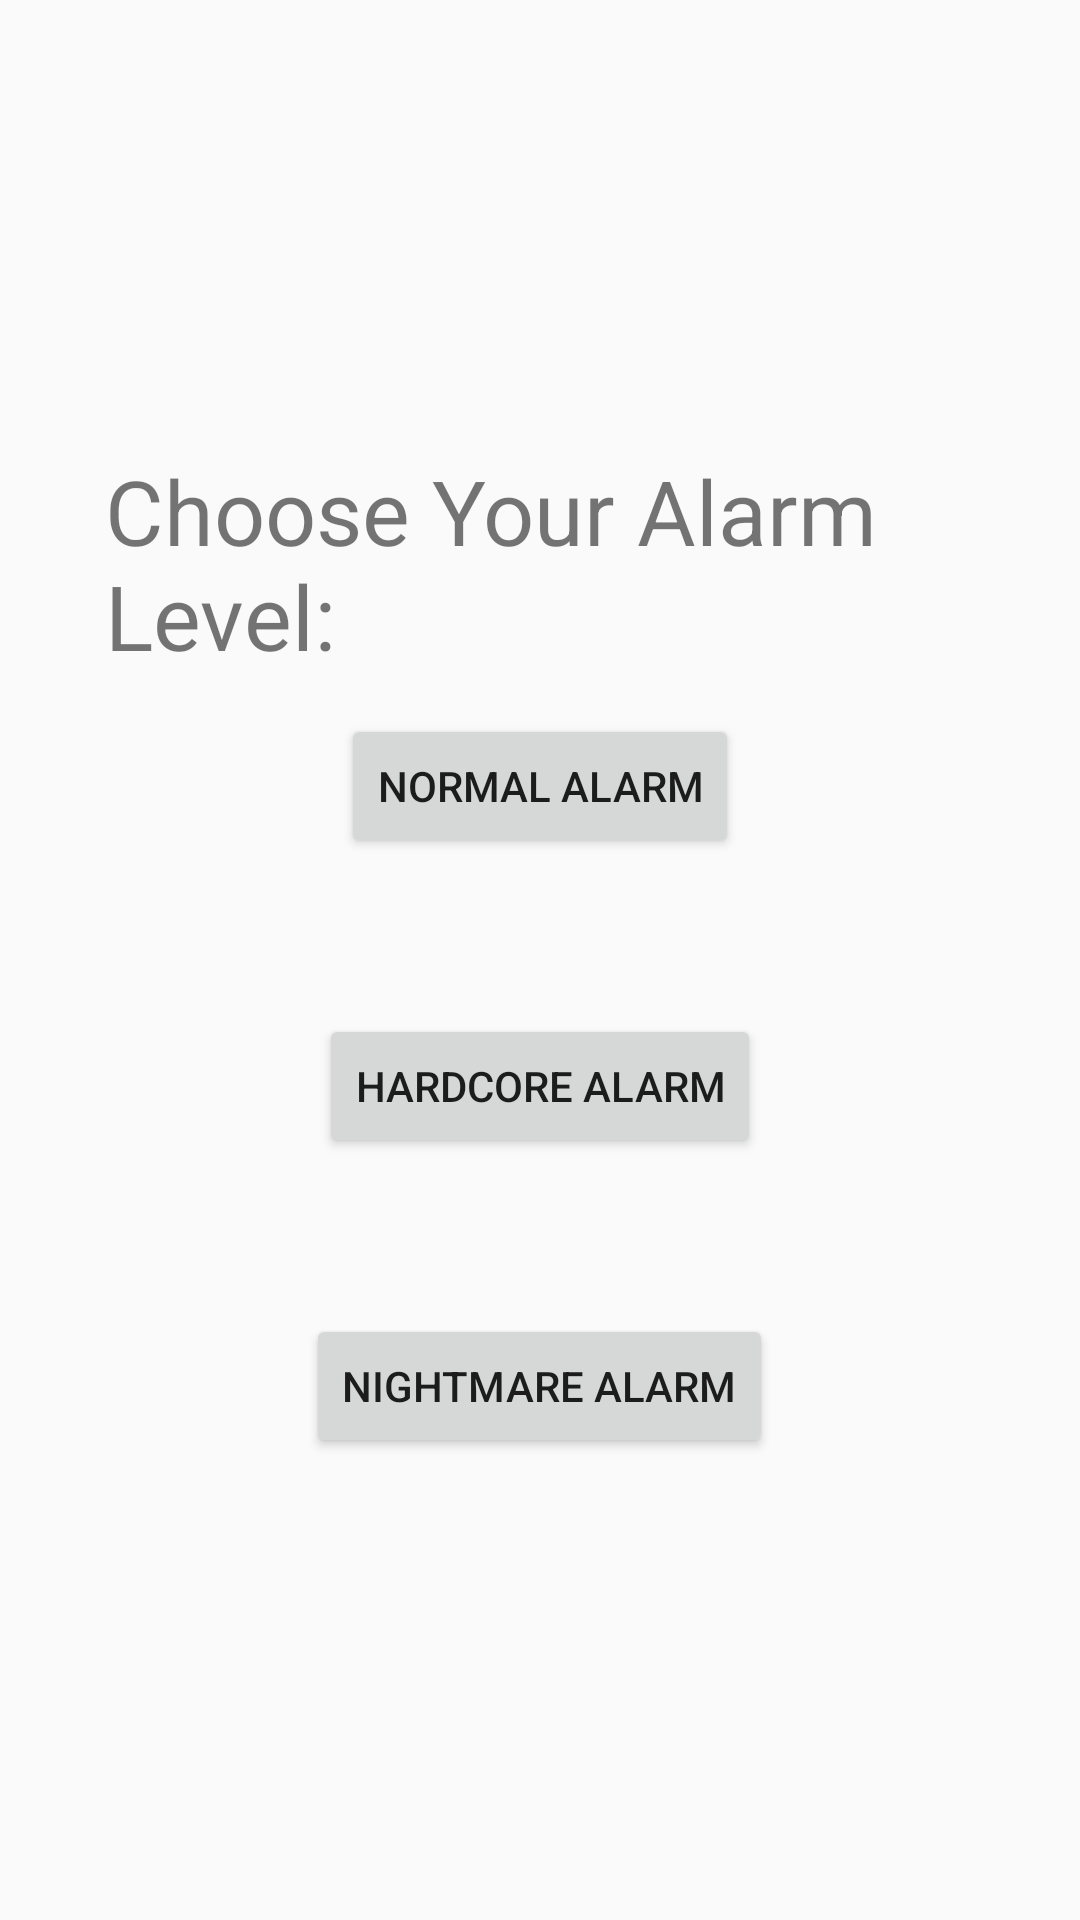

Produce the Android XML layout that renders to this screen, including the resource entries it uses.
<!-- AndroidManifest.xml: application theme AppTheme -->
<!-- res/layout/activity_main.xml -->
<?xml version="1.0" encoding="utf-8"?>
<RelativeLayout xmlns:android="http://schemas.android.com/apk/res/android"
    xmlns:app="http://schemas.android.com/apk/res-auto"
    xmlns:tools="http://schemas.android.com/tools"
    android:layout_width="match_parent"
    android:layout_height="match_parent"
    tools:context=".MainActivity">



    <TextView
        android:layout_width="wrap_content"
        android:layout_height="wrap_content"
        android:layout_alignParentStart="true"
        android:layout_alignParentTop="true"
        android:layout_alignParentEnd="true"
        android:layout_centerHorizontal="true"
        android:layout_marginStart="35dp"
        android:layout_marginTop="150dp"
        android:layout_marginEnd="-6dp"
        android:text="@string/choose_your_alarm_level"
        android:textSize="30sp"
        app:layout_constraintBottom_toBottomOf="parent"
        app:layout_constraintLeft_toLeftOf="parent"
        app:layout_constraintRight_toRightOf="parent"
        app:layout_constraintTop_toTopOf="parent" />

    <Button
        android:id="@+id/normal_b"
        android:layout_width="wrap_content"
        android:layout_height="wrap_content"
        android:layout_alignParentTop="true"
        android:layout_centerHorizontal="true"
        android:layout_marginTop="238dp"
        android:text="@string/normal_alarm" />

    <Button
        android:id="@+id/Button_main2"
        android:layout_width="wrap_content"
        android:layout_height="wrap_content"
        android:layout_alignParentTop="true"
        android:layout_centerInParent="true"
        android:layout_marginTop="338dp"
        android:text="@string/hardcore_alarm" />

    <Button
        android:id="@+id/Button_main3"
        android:layout_width="wrap_content"
        android:layout_height="wrap_content"
        android:layout_alignParentTop="true"
        android:layout_centerHorizontal="true"
        android:layout_marginTop="438dp"
        android:text="@string/nightmare_alarm" />


</RelativeLayout>
<!-- resources referenced by this layout -->
<resources>
  <string name="choose_your_alarm_level">Choose Your Alarm Level:</string>
  <string name="hardcore_alarm">Hardcore Alarm</string>
  <string name="nightmare_alarm">Nightmare Alarm</string>
  <string name="normal_alarm">Normal Alarm</string>
  <style name="AppTheme" parent="Theme.AppCompat.Light.DarkActionBar">
          
          <item name="colorPrimary">@color/colorPrimary</item>
          <item name="colorPrimaryDark">@color/colorPrimaryDark</item>
          <item name="colorAccent">@color/colorPrimary</item>
      </style>
  <!-- not gathered from this repository: default colours our renderer supplied (Android Studio template values) -->
  <color name="colorPrimary">#FF6200EE</color>
  <color name="colorPrimaryDark">#FF3700B3</color>
</resources>
